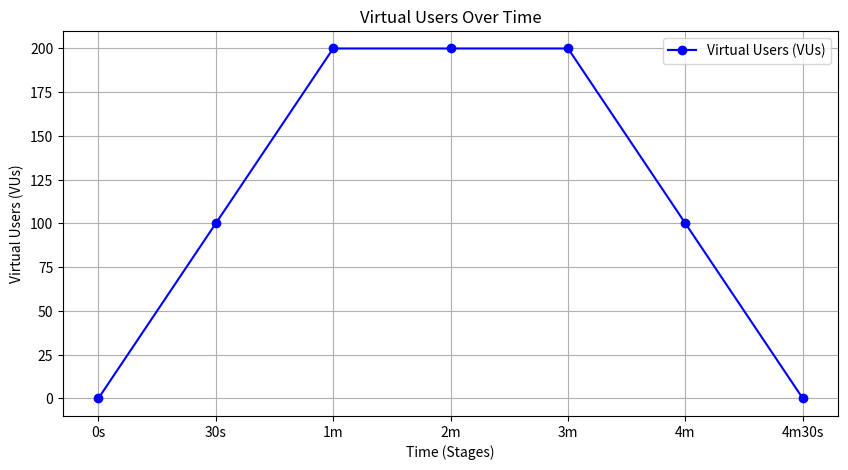
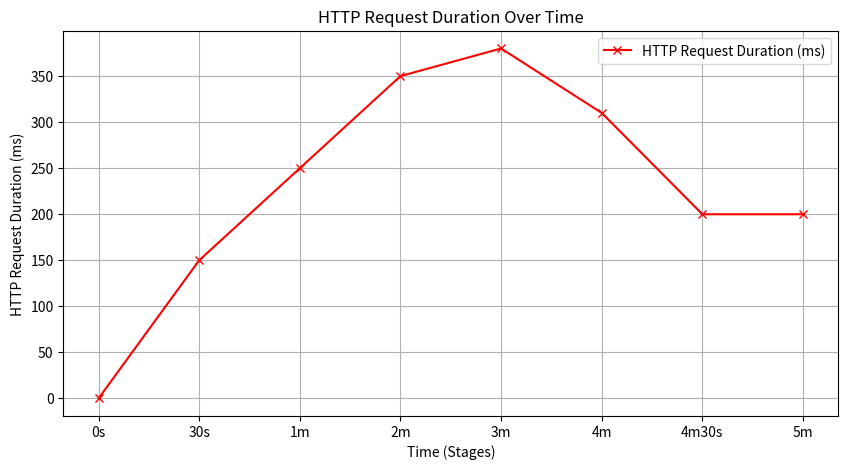

Reproduce these figures in Python, in order.
import matplotlib.pyplot as plt

# بيانات الرسم البياني
stages = ['0s', '30s', '1m', '2m', '3m', '4m', '4m30s']
vus = [0, 100, 200, 200, 200, 100, 0]

# رسم عدد المستخدمين الافتراضيين بمرور الوقت
plt.figure(figsize=(10, 5))
plt.plot(stages, vus, marker='o', linestyle='-', color='b', label='Virtual Users (VUs)')
plt.xlabel('Time (Stages)')
plt.ylabel('Virtual Users (VUs)')
plt.title('Virtual Users Over Time')
plt.grid(True)
plt.legend()
plt.show()

# بيانات نتائج استجابة الطلبات بناءً على نتائج الاختبار
time_stages = ['0s', '30s', '1m', '2m', '3m', '4m', '4m30s','5m']
http_req_duration_avg = [0, 150, 250, 350, 380, 310, 200,200]  # مثال على بيانات مدة الاستجابة

# رسم مدة استجابة الطلبات بمرور الوقت
plt.figure(figsize=(10, 5))
plt.plot(time_stages, http_req_duration_avg, marker='x', linestyle='-', color='r', label='HTTP Request Duration (ms)')
plt.xlabel('Time (Stages)')
plt.ylabel('HTTP Request Duration (ms)')
plt.title('HTTP Request Duration Over Time')
plt.grid(True)
plt.legend()
plt.show()
